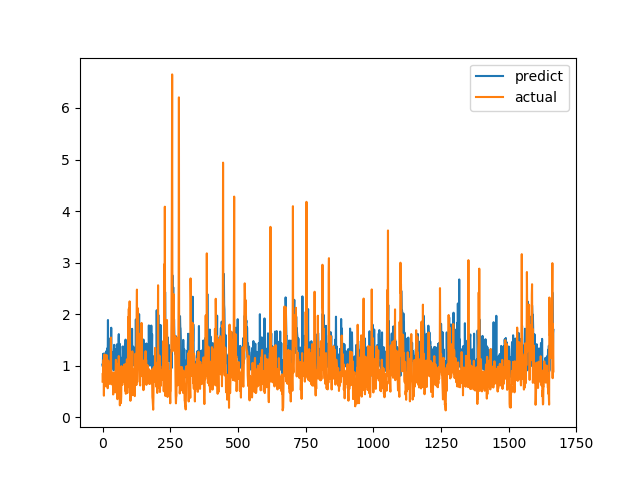

The data file committed next to this chart (first rows):
predict, actual
1.021, 0.6915
0.9856, 0.8558
1.23, 0.7094
0.9817, 1.015
1.058, 1.116
0.9478, 0.4183
1.238, 1.002
1.058, 1.219
1.223, 1.143
1.228, 0.6528
0.9661, 0.6747
1.121, 0.601
1.105, 0.6695
1.277, 0.6538
0.9974, 0.7814
0.9997, 1.206
0.8663, 0.8469
1.251, 0.8286
1.339, 0.6482
1.1, 0.5624
1.886, 0.7183
1.077, 1.1
1.008, 0.9542
1.233, 0.729
1.057, 0.6694
1.062, 0.8631
1.186, 0.6465
1.146, 0.8223
0.902, 0.9236
1.532, 0.8301
1.217, 1.067
1.169, 1.546
1.736, 0.6827
1.044, 0.6386
1.265, 0.6464
0.9924, 0.6881
1.046, 0.7274
1.083, 0.65
1.025, 0.8694
0.9759, 0.4409
0.9521, 0.4519
0.9088, 0.7575
1.31, 0.4952
1.405, 0.6851
0.989, 0.7244
1.19, 0.8654
1.276, 0.74
1.285, 0.8071
1.278, 0.8204
0.9557, 1.114
1.324, 1.109
1.243, 0.4751
1.056, 1.039
1.413, 0.9458
1.285, 0.7878
1.012, 0.3505
1.218, 0.9368
1.089, 0.9868
1.227, 0.647
1.514, 1.03
... 1,606 more rows
